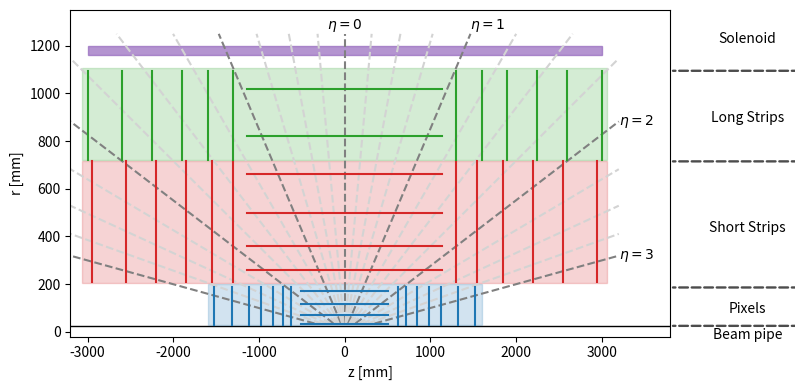

This chart was generated by the following Python code:
"""
originally from https://github.com/paulgessinger
"""

import numpy as np
import matplotlib.pyplot as plt
import matplotlib.patches as patches
import argparse
from pathlib import Path


def line(p1, p2, ax, **kwargs):
    v = np.stack([p1, p2])
    ax.plot(*v.T, **kwargs)


def box(bl, tr, ax, **kwargs):
    bl = np.array(bl)
    tr = np.array(tr)

    c = (bl + tr) / 2
    w = tr[0] - bl[0]
    h = tr[1] - bl[1]

    rect = patches.Rectangle(bl, w, h, **kwargs)
    ax.add_patch(rect)


def draw_eta_lines(
    ax,
    eta_range=(-3, 3),
    n=None,
    s=None,
    fmt="%.0f",
    text_args={},
    rmin=None,
    rmax=None,
    zmin=None,
    zmax=None,
    **kwargs
):
    assert (n is None and s is not None) or (n is not None and s is None)
    eta_min, eta_max = eta_range
    if n is not None:
        eta_vals = np.linspace(eta_min, eta_max, n)
    else:
        eta_vals = np.arange(eta_min, eta_max + s, s)
    thetas = 2 * np.arctan(np.exp(-eta_vals))
    if zmin is None:
        zmin, zmax = ax.get_xlim()
    if rmin is None:
        rmin, rmax = ax.get_ylim()
    z_vals = np.array([zmin if theta > np.pi / 2.0 else zmax for theta in thetas])
    r_vals = z_vals * np.tan(thetas)

    for eta, theta, z_out, r_out in zip(eta_vals, thetas, z_vals, r_vals):
        z_in = 0
        r_in = 0

        ha = "right"
        va = "center"

        kwargs2 = kwargs.copy()
        if eta % 1 == 0:
            kwargs2["color"] = "grey"

        if eta == 0.0:
            ax.text(0, rmax, s=r"$\eta=0$", ha="center", va="bottom", **text_args)
            ax.plot([0, 0], [max(r_in, rmin), rmax], **kwargs2)
            continue

        if r_out > rmax:
            # re-calc z based on r
            z_out = rmax / np.tan(theta)
            r_out = rmax
            va = "bottom"

        if r_out < rmin:
            # would not show anyway
            continue

        if r_in < rmin:
            # re-calc z_in
            z_in = rmin / np.tan(theta)
            r_in = rmin

        ax.plot([z_in, z_out], [r_in, r_out], **kwargs2)
        if eta > 0:
            ha = "left"

        if eta > 0 and eta % 1 == 0:
            ax.text(
                z_out, r_out, s=r"$\eta=%s$" % (fmt % eta), ha=ha, va=va, **text_args
            )


parser = argparse.ArgumentParser()
parser.add_argument(
    "--output",
    type=Path,
    help="Path to output file",
)
parser.add_argument("--show", action="store_true", help="Show plot")
args = parser.parse_args()

fig, ax = plt.subplots(1, 1, figsize=(8, 4))

ax.set_xlim(-3200, 3800)
ax.set_ylim(-20, 1350)

draw_eta_lines(
    ax=ax,
    eta_range=(-3, 3),
    s=0.25,
    color="lightgray",
    rmin=35,
    rmax=1250,
    zmin=-3200,
    zmax=3200,
    linestyle="--",
)


# beampipe
bp_rmin = 23.6
bp_rmax = 24.4
bp_r = (bp_rmin + bp_rmax) / 2
bp_length = 4000

box([-bp_length, bp_rmin], [bp_length, bp_rmax], ax=ax, color="black")
# line([-bp_length, bp_r], [bp_length, bp_r], ax=ax, color="black")


box([-1600, 28], [1600, 200], ax=ax, color="tab:blue", alpha=0.2)

# pixel barrel
module_width = 72
module_gap = 0.5
module_num = 14
dz = module_width * module_num + module_gap * (module_num - 1) / 2
for r in [34, 70, 116, 172]:
    line([-dz / 2, r], [dz / 2, r], ax=ax, color="tab:blue")

# pixel endcap
rmin = 28
rmax = 186
for z in [620, 720, 840, 980, 1120, 1320, 1520]:
    for s in -1, 1:
        #     for r, dr, dz in [
        #         (76, 34, 3.5),
        #         (144, 34, -3.5)
        #     ]:
        #         line([s*(z-dz), r-dr], [s*(z-dz), r+dr], ax=ax, color="tab:blue")
        line([s * z, rmin], [s * z, rmax], ax=ax, color="tab:blue")


box([-3060, 205], [3060, 716], ax=ax, color="tab:red", alpha=0.2)

# sstrip barrel
module_width = 108
module_gap = 0.5
module_num = 21
dz = module_width * module_num + module_gap * (module_num - 1) / 2
for r in [260, 360, 500, 660]:
    line([-dz / 2, r], [dz / 2, r], ax=ax, color="tab:red")

# sstrip endcap
rmin = 210
rmax = 715
for z in [1300, 1550, 1850, 2200, 2550, 2950]:
    for s in -1, 1:
        #     for r, dr, dz in [
        #         (318, 78, 5),
        #         (470, 78, -5),
        #         (622, 78, 5)
        #     ]:
        #         line([s*(z-dz), r-dr], [s*(z-dz), r+dr], ax=ax, color="tab:red")
        line([s * z, rmin], [s * z, rmax], ax=ax, color="tab:red")

box([-3060, 719], [3060, 1105], ax=ax, color="tab:green", alpha=0.2)

# lstrip barrel
module_width = 108
module_gap = 0.5
module_num = 21
dz = module_width * module_num + module_gap * (module_num - 1) / 2
for r in [820, 1020]:
    line([-dz / 2, r], [dz / 2, r], ax=ax, color="tab:green")

# lstrip endcap
rmin = 720
rmax = 1095
for z in [1300, 1600, 1900, 2250, 2600, 3000]:
    for s in -1, 1:
        #     for r, dr, dz in [
        #         (820, 78, 15),
        #         (990, 78, -15),
        #     ]:
        # line([s*(z-dz), r-dr], [s*(z-dz), r+dr], ax=ax, color="tab:green")
        line([s * z, rmin], [s * z, rmax], ax=ax, color="tab:green")

box([-3000, 1160], [3000, 1200], ax=ax, color="tab:purple", alpha=0.7)

ax.text(4700, 15, s="Beam pipe", va="top", ha="center")
ax.text(4700, 80, s="Pixels", ha="center")
ax.text(4700, 420, s="Short Strips", ha="center")
ax.text(4700, 880, s="Long Strips", ha="center")
ax.text(4700, 1200, s="Solenoid", va="bottom", ha="center")

ax.annotate(
    "",
    xy=(3800, 25),
    xytext=(5500, 25),
    arrowprops=dict(
        alpha=0.7, linewidth=1.7, linestyle="--", arrowstyle="-", color="black"
    ),
)
ax.annotate(
    "",
    xy=(3800, 186),
    xytext=(5500, 186),
    arrowprops=dict(
        alpha=0.7, linewidth=1.7, linestyle="--", arrowstyle="-", color="black"
    ),
)
ax.annotate(
    "",
    xy=(3800, 715),
    xytext=(5500, 715),
    arrowprops=dict(
        alpha=0.7, linewidth=1.7, linestyle="--", arrowstyle="-", color="black"
    ),
)
ax.annotate(
    "",
    xy=(3800, 1095),
    xytext=(5500, 1095),
    arrowprops=dict(
        alpha=0.7, linewidth=1.7, linestyle="--", arrowstyle="-", color="black"
    ),
)

ax.set_ylabel("r [mm]")
ax.set_xlabel("z [mm]")

# set margin on the right side of the plot
fig.subplots_adjust(right=0.82)

fig.tight_layout()

if args.output is not None:
    fig.savefig(args.output)

if args.output is None or args.show:
    plt.show()
